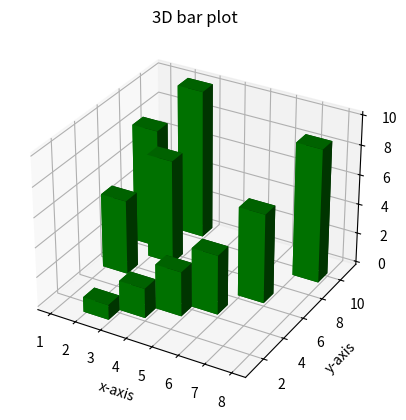

Source code (Python):


# importing required libraries
from mpl_toolkits.mplot3d import Axes3D
import matplotlib.pyplot as plt
import numpy as np


# creating random dataset
xs = [2, 3, 4, 5, 1, 6, 2, 1, 7, 2]
ys = [1, 2, 3, 4, 5, 6, 7, 8, 9, 10]
zs = np.zeros(10)
dx = np.ones(10)
dy = np.ones(10)
dz = [1, 2, 3, 4, 5, 6, 7, 8, 9, 10]

# creating figure
figg = plt.figure()
ax = figg.add_subplot(111, projection='3d')

# creating the plot
plot_geeks = ax.bar3d(xs, ys, zs, dx,
                      dy, dz, color='green')

# setting title and labels
ax.set_title("3D bar plot")
ax.set_xlabel('x-axis')
ax.set_ylabel('y-axis')
ax.set_zlabel('z-axis')

# displaying the plot
plt.show()